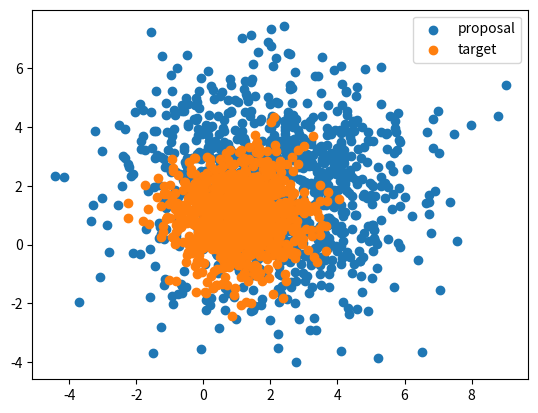

Write Python code to recreate this figure.
#!/usr/bin/env python3
# -*- coding: utf-8 -*-

import matplotlib.pyplot as plt
import numpy as np


class Gaussian:
    def __init__(self, mean, std, shape):
        self.mean = np.ones(shape) * mean
        self.std = std

    def prob_unnormalized(self, z):
        return np.exp(-(np.sum((z - self.mean) ** 2, axis=-1)) / (2.0 * self.std ** 2))


# 各種設定
L = 1000  # サンプル数
dim = 2  # 次元数
param_proposal = (2.0, 2.0)  # proposal distributionの平均と標準偏差
param_target = (1.0, 1.0)  # targetr distributionの平均と標準偏差
f = lambda x: np.sum(x ** 2 + 2 * x + 1, axis=-1)  # 平均値を取る対象の関数


def main():

    z_proposal = np.random.normal(*param_proposal, (L, dim))

    # 正規化されていない分布を定義
    q_tilde = Gaussian(*param_proposal, (L, dim)).prob_unnormalized
    p_tilde = Gaussian(*param_target, (L, dim)).prob_unnormalized

    # importance weight の計算
    r_tilde = p_tilde(z_proposal) / q_tilde(z_proposal)

    # 正規化定数の補正項の計算
    ZpZq = (1.0 / L) * np.sum(r_tilde)

    # importance sampling による平均値計算
    expectation_IS = (1.0 / L) * np.sum((r_tilde / ZpZq) * f(z_proposal))

    # 比較のため真の分布からの平均値計算
    z_target = np.random.normal(*param_target, (L, dim))
    expectation_true_sample = (1.0 / L) * np.sum(f(z_target))

    # 結果比較
    print(expectation_IS, expectation_true_sample)

    # どのサンプルで計算したか図示
    plt.scatter(z_proposal[:, 0], z_proposal[:, 1], label="proposal")
    plt.scatter(z_target[:, 0], z_target[:, 1], label="target")
    plt.legend()
    plt.show()


if __name__ == "__main__":
    main()
